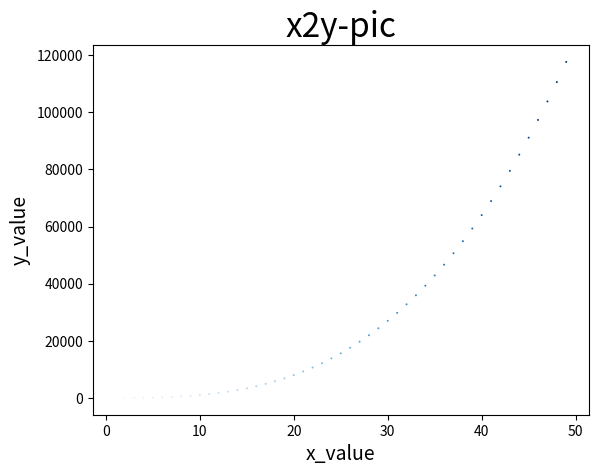

The matplotlib source for this figure:
# coding=utf-8
# Version:3.6.3
# Tools:Pycharm
__date__ = ' 2019/5/7 15:17'
__author__ = 'lee7goal'
"""使用scatter()绘制一个点"""
import matplotlib.pyplot as plt


x_values = list(range(1, 50))
y_values = [i**3 for i in x_values]
plt.scatter(x_values, y_values, c=x_values, cmap=plt.get_cmap('Blues'), edgecolors='none', s=2)
# set title label
plt.title("x2y-pic", fontsize=24)
plt.xlabel("x_value", fontsize=14)
plt.ylabel("y_value", fontsize=14)
# set tick params

# plt.axis([0, 1100, 0, 1100000000])
plt.show()
# plt.savefig('x^32y-pic.png')
